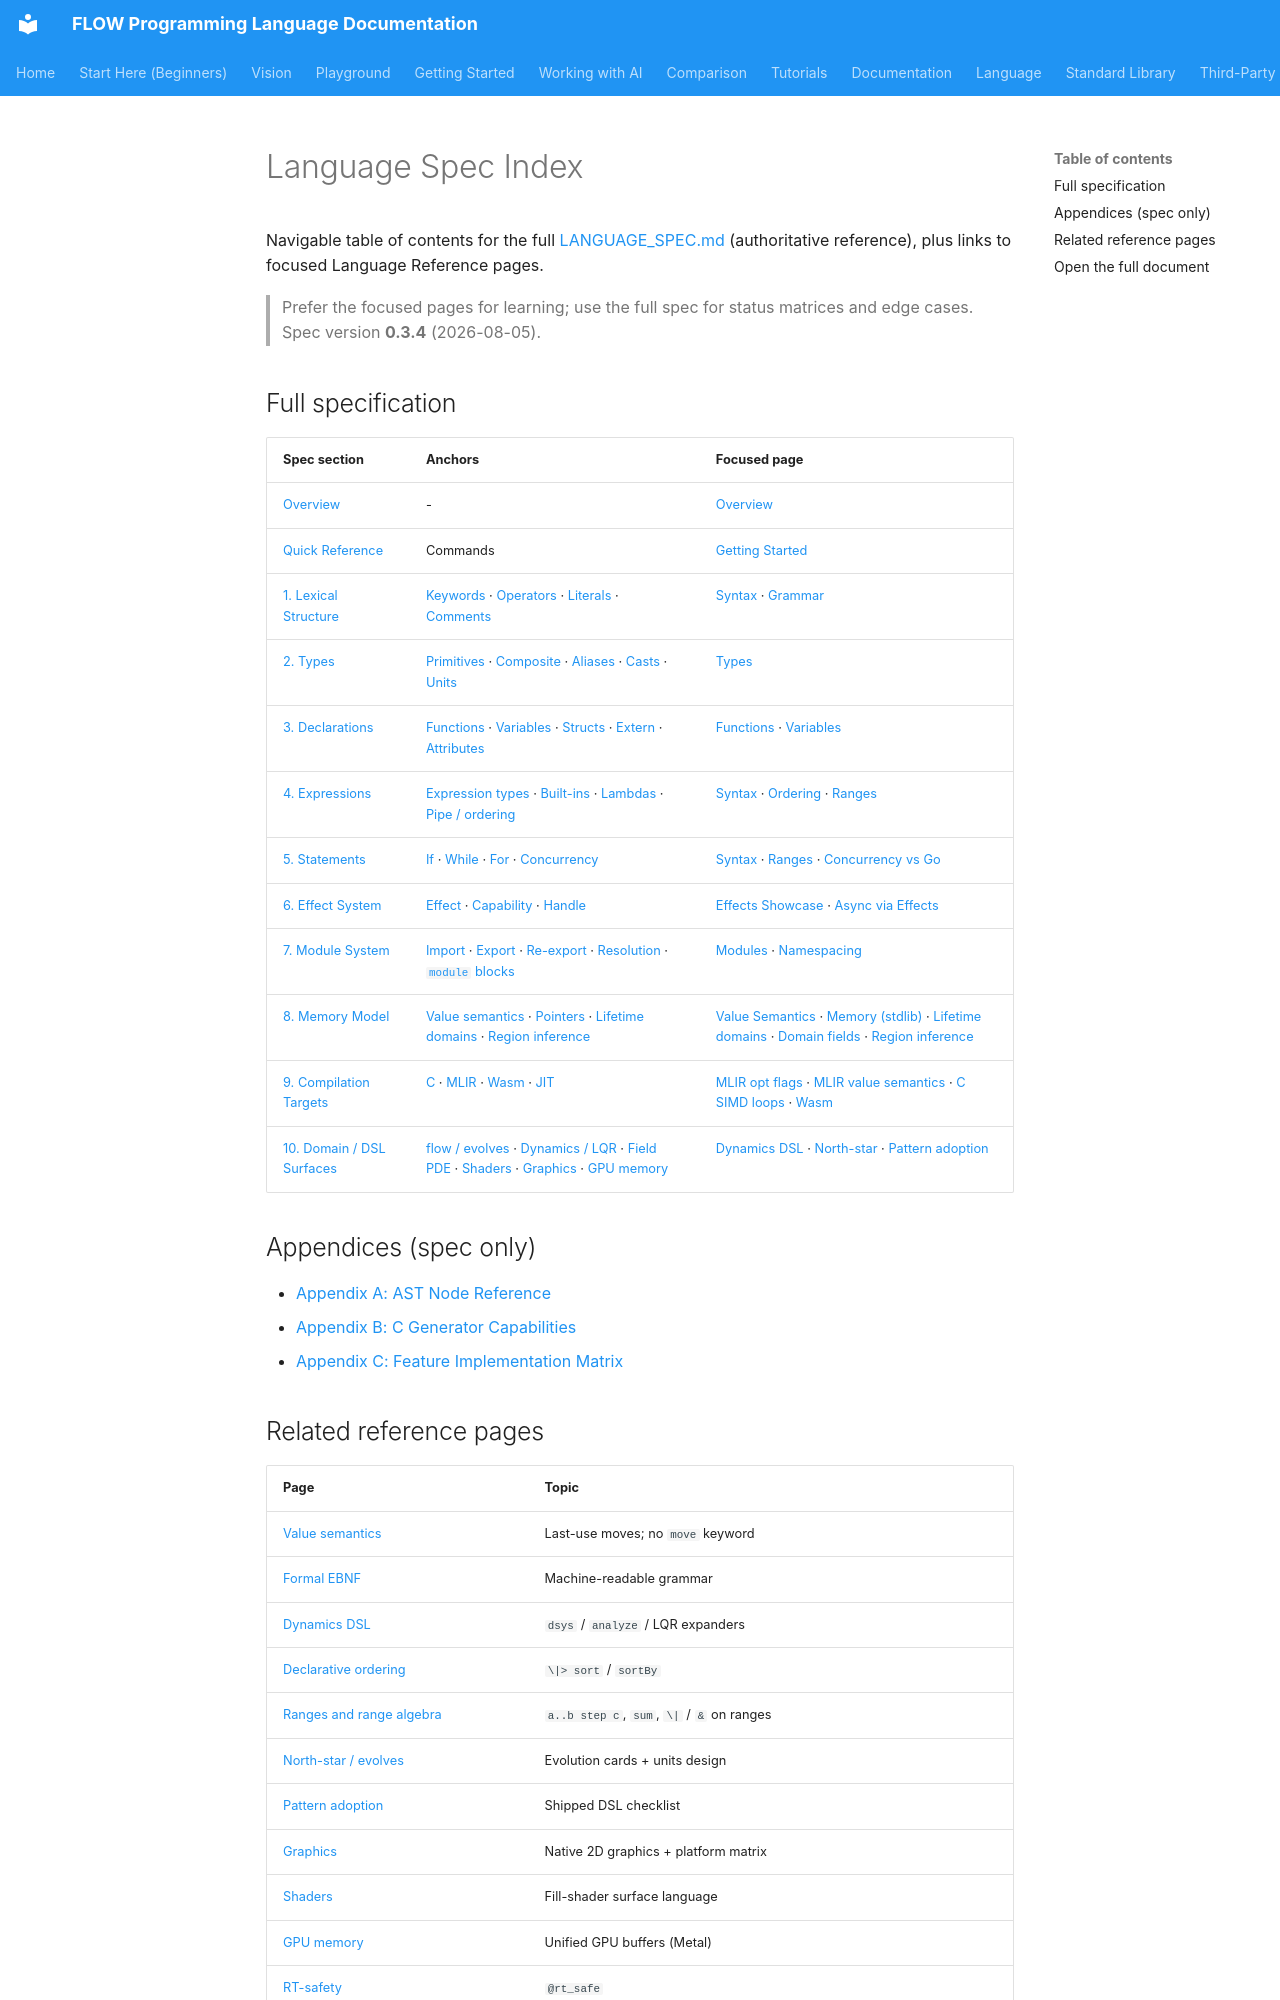

repository: flooooooooooow/flow · page: language/spec-index/index.html · generator: mkdocs

# Language Spec Index

Navigable table of contents for the full [LANGUAGE_SPEC.md](../LANGUAGE_SPEC.md) (authoritative reference), plus links to focused Language Reference pages.

> Prefer the focused pages for learning; use the full spec for status matrices and edge cases.
> Spec version **0.3.4** (2026-08-05).

## Full specification

| Spec section | Anchors | Focused page |
|--------------|---------|--------------|
| [Overview](../LANGUAGE_SPEC.md#overview) | - | [Overview](overview.md) |
| [Quick Reference](../LANGUAGE_SPEC.md#quick-reference) | Commands | [Getting Started](../getting-started.md) |
| [1. Lexical Structure](../LANGUAGE_SPEC.md#1-lexical-structure) | [Keywords](../LANGUAGE_SPEC.md#11-keywords) · [Operators](../LANGUAGE_SPEC.md#12-operators) · [Literals](../LANGUAGE_SPEC.md#13-literals) · [Comments](../LANGUAGE_SPEC.md#14-comments) | [Syntax](syntax.md) · [Grammar](grammar.md) |
| [2. Types](../LANGUAGE_SPEC.md#2-types) | [Primitives](../LANGUAGE_SPEC.md#21-primitive-types) · [Composite](../LANGUAGE_SPEC.md#22-composite-types) · [Aliases](../LANGUAGE_SPEC.md#24-type-aliases-and-distinct-types) · [Casts](../LANGUAGE_SPEC.md#25-explicit-casts) · [Units](../LANGUAGE_SPEC.md#26-units-of-measure) | [Types](types.md) |
| [3. Declarations](../LANGUAGE_SPEC.md#3-declarations) | [Functions](../LANGUAGE_SPEC.md#31-function-declaration) · [Variables](../LANGUAGE_SPEC.md#32-variable-declaration) · [Structs](../LANGUAGE_SPEC.md#34-struct-declaration) · [Extern](../LANGUAGE_SPEC.md#35-extern-declaration) · [Attributes](../LANGUAGE_SPEC.md#36-attributes) | [Functions](functions.md) · [Variables](variables.md) |
| [4. Expressions](../LANGUAGE_SPEC.md#4-expressions) | [Expression types](../LANGUAGE_SPEC.md#41-expression-types) · [Built-ins](../LANGUAGE_SPEC.md#43-built-in-functions) · [Lambdas](../LANGUAGE_SPEC.md#44-lambdas--closures) · [Pipe / ordering](../LANGUAGE_SPEC.md#45-pipe--declarative-ordering-and-search) | [Syntax](syntax.md) · [Ordering](ordering.md) · [Ranges](ranges.md) |
| [5. Statements](../LANGUAGE_SPEC.md#5-statements) | [If](../LANGUAGE_SPEC.md#52-if-statement) · [While](../LANGUAGE_SPEC.md#53-while-loop) · [For](../LANGUAGE_SPEC.md#54-for-loop) · [Concurrency](../LANGUAGE_SPEC.md#56-concurrency-language--stdlib) | [Syntax](syntax.md) · [Ranges](ranges.md) · [Concurrency vs Go](concurrency-vs-go.md) |
| [6. Effect System](../LANGUAGE_SPEC.md#6-effect-system) | [Effect](../LANGUAGE_SPEC.md#61-effect-declaration) · [Capability](../LANGUAGE_SPEC.md#62-capability-declaration) · [Handle](../LANGUAGE_SPEC.md#63-handle-statement) | [Effects Showcase](../effects-showcase.md) · [Async via Effects](async-effects.md) |
| [7. Module System](../LANGUAGE_SPEC.md#7-module-system) | [Import](../LANGUAGE_SPEC.md#71-import-declaration) · [Export](../LANGUAGE_SPEC.md#72-export-declaration) · [Re-export](../LANGUAGE_SPEC.md#73-re-export-declaration) · [Resolution](../LANGUAGE_SPEC.md#74-module-resolution) · [`module` blocks](../LANGUAGE_SPEC.md#75-module-blocks) | [Modules](modules.md) · [Namespacing](modules-namespacing.md) |
| [8. Memory Model](../LANGUAGE_SPEC.md#8-memory-model) | [Value semantics](../LANGUAGE_SPEC.md#81-value-semantics) · [Pointers](../LANGUAGE_SPEC.md#83-pointer-operations) · [Lifetime domains](../LANGUAGE_SPEC.md#84-lifetime-domains) · [Region inference](../LANGUAGE_SPEC.md#85-local-region-inference) | [Value Semantics](value-semantics.md) · [Memory (stdlib)](../library/memory.md) · [Lifetime domains](lifetime-domains.md) · [Domain fields](domain-fields.md) · [Region inference](region-inference.md) |
| [9. Compilation Targets](../LANGUAGE_SPEC.md#9-compilation-targets) | [C](../LANGUAGE_SPEC.md#91-c-backend) · [MLIR](../LANGUAGE_SPEC.md#92-mlir-backend) · [Wasm](../LANGUAGE_SPEC.md#93-webassembly) · [JIT](../LANGUAGE_SPEC.md#94-jit-execution) | [MLIR opt flags](mlir-opt-flags.md) · [MLIR value semantics](mlir-value-semantics.md) · [C SIMD loops](c-simd-loops.md) · [Wasm](wasm.md) |
| [10. Domain / DSL Surfaces](../LANGUAGE_SPEC.md#10-domain--dsl-surfaces) | [flow / evolves](../LANGUAGE_SPEC.md#101-flow--evolves-as--representation) · [Dynamics / LQR](../LANGUAGE_SPEC.md#102-dynamics--analyze--lqr) · [Field PDE](../LANGUAGE_SPEC.md#103-field--boundary--laplacian-pde) · [Shaders](../LANGUAGE_SPEC.md#104-fill-shaders) · [Graphics](../LANGUAGE_SPEC.md#105-native-graphics) · [GPU memory](../LANGUAGE_SPEC.md#106-gpu-memory-stdlib) | [Dynamics DSL](dynamics-dsl.md) · [North-star](../vision/north-star.md) · [Pattern adoption](../project/pattern-adoption.md) |

## Appendices (spec only)

- [Appendix A: AST Node Reference](../LANGUAGE_SPEC.md#appendix-a-ast-node-reference)
- [Appendix B: C Generator Capabilities](../LANGUAGE_SPEC.md#appendix-b-c-generator-capabilities)
- [Appendix C: Feature Implementation Matrix](../LANGUAGE_SPEC.md#appendix-c-feature-implementation-matrix)
